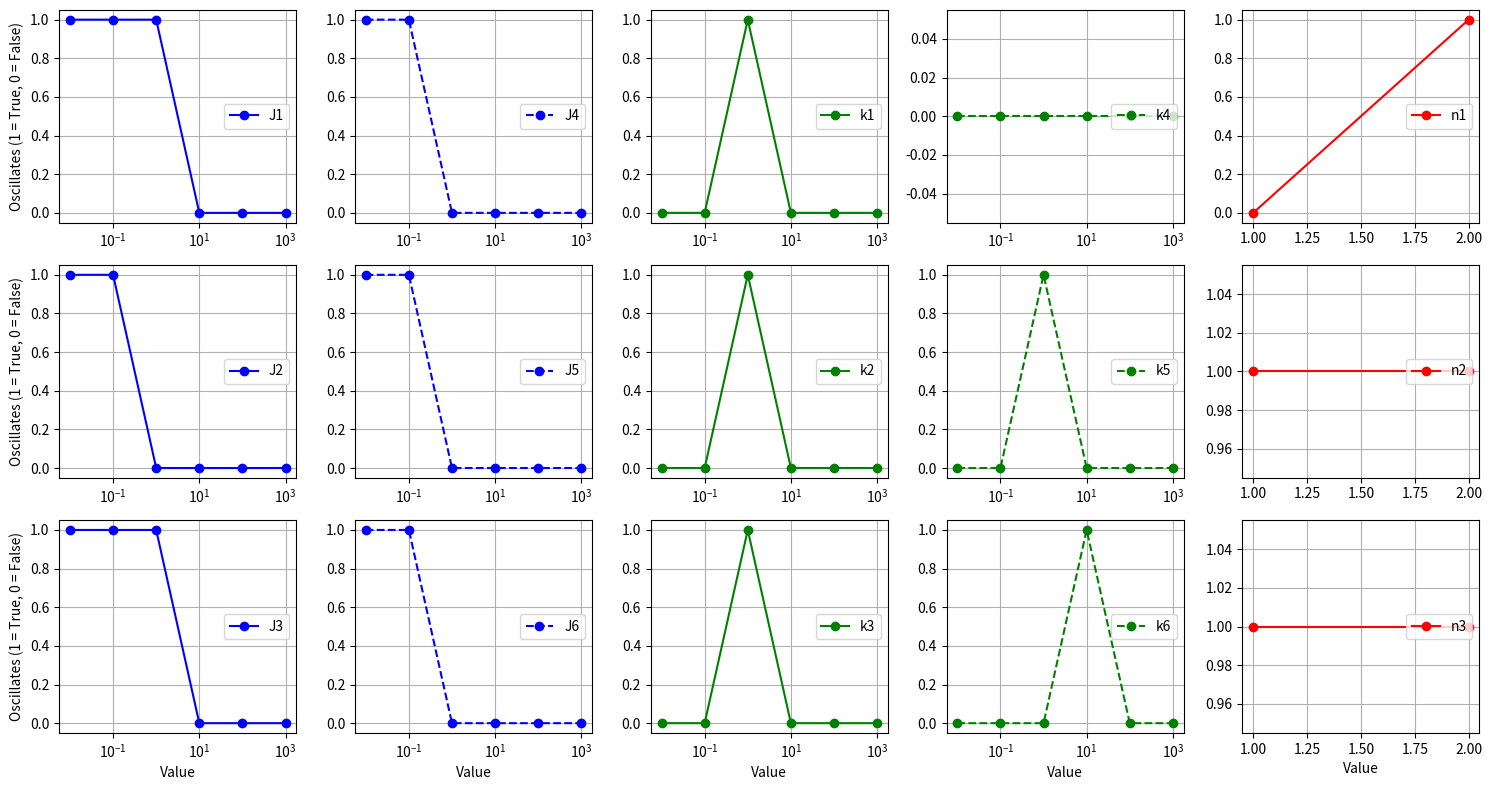

Recreate this plot in Python. (Note: this script raises an exception after producing the figure.)
import numpy as np
from scipy.integrate import odeint
import matplotlib.pyplot as plt

def coupled_system(y, t, params):
    A, B, C = y
    I = 1 
    k1, k2, k3, k4, k5, k6, J1, J2, J3, J4, J5, J6, n1, n2, n3 = \
        params['k1'], params['k2'], params['k3'], params['k4'], params['k5'], params['k6'], \
        params['J1'], params['J2'], params['J3'], params['J4'], params['J5'], params['J6'], \
        params['n1'], params['n2'], params['n3']
    
    dA_dt = I * k1 * (1 - A) / ((1 - A) + J1) - C * k4 * A / (A + J4**n1)
    dB_dt = k2 * (1 - B) / ((1 - B) + J2) - A * k5 * B / (B + J5**n2)
    dC_dt = k3 * (1 - C) / ((1 - C) + J3) - B * k6 * C / (C + J6**n3)
    
    return [dA_dt, dB_dt, dC_dt]

def simulate_system(params, y0, t):
    result = odeint(coupled_system, y0, t, args=(params,))
    return result


def check_oscillation(time_series, threshold=0.05):
    std_dev = np.std(time_series, axis=0)

    if all(std_dev > threshold):
        return True
    else:
        return False


params_base = {
    'k1': 1, 'k2': 0.5, 'k3': 1, 'k4': 2, 'k5': 2, 'k6': 2,
    'J1': 0.2, 'J2': 0.2, 'J3': 0.3, 'J4': 0.2, 'J5': 0.2, 'J6': 0.3,
    'n1': 2, 'n2': 2, 'n3': 2
}

t = np.linspace(0, 100, 1000)
y0 = [0.5, 0.5, 0.5]

# param_sweeps = {
#     'k1': [0.5, 1, 2, 3, 4, 5],
#     'k2': [0.5, 1, 2, 3, 4, 5],
#     'k3': [0.5, 1, 2, 3, 4, 5],
#     'k4': [0.5, 1, 2, 3, 4, 5],
#     'k5': [0.5, 1, 2, 3, 4, 5],
#     'k6': [0.5, 1, 2, 3, 4, 5],
#     'J1': [0.1, 0.2, 0.4, 0.6, 0.8, 1],
#     'J2': [0.1, 0.2, 0.4, 0.6, 0.8, 1],
#     'J3': [0.1, 0.2, 0.4, 0.6, 0.8, 1],
#     'J4': [0.1, 0.2, 0.4, 0.6, 0.8, 1],
#     'J5': [0.1, 0.2, 0.4, 0.6, 0.8, 1],
#     'J6': [0.1, 0.2, 0.4, 0.6, 0.8, 1],
#     'n1': [1, 2],
#     'n2': [1, 2],
#     'n3': [1, 2]
# }

param_sweeps = {
    'k1': [1e-2, 1e-1, 1e0, 1e1, 1e2, 1e3],
    'k2': [1e-2, 1e-1, 1e0, 1e1, 1e2, 1e3],
    'k3': [1e-2, 1e-1, 1e0, 1e1, 1e2, 1e3],
    'k4': [1e-2, 1e-1, 1e0, 1e1, 1e2, 1e3],
    'k5': [1e-2, 1e-1, 1e0, 1e1, 1e2, 1e3],
    'k6': [1e-2, 1e-1, 1e0, 1e1, 1e2, 1e3],
    'J1': [1e-2, 1e-1, 1e0, 1e1, 1e2, 1e3],
    'J2': [1e-2, 1e-1, 1e0, 1e1, 1e2, 1e3],
    'J3': [1e-2, 1e-1, 1e0, 1e1, 1e2, 1e3],
    'J4': [1e-2, 1e-1, 1e0, 1e1, 1e2, 1e3],
    'J5': [1e-2, 1e-1, 1e0, 1e1, 1e2, 1e3],
    'J6': [1e-2, 1e-1, 1e0, 1e1, 1e2, 1e3],
    'n1': [1, 2],
    'n2': [1, 2],
    'n3': [1, 2]
}


oscillation_results = []

for param_name, param_values in param_sweeps.items():
    for value in param_values:
        params = params_base.copy()
        params[param_name] = value
        result = simulate_system(params, y0, t)
        oscillates = check_oscillation(result)
        oscillation_results.append((param_name, value, oscillates))
oscillation_results = np.array(oscillation_results, dtype=[('param', 'U10'), ('value', 'f4'), ('oscillates', 'bool')])

rows = 3
cols = 5

fig, axs = plt.subplots(rows, cols, figsize=(15, 8))

if rows == 1:
    axs = np.array([axs])

param_groupings = {
    'J_col1': ['J1', 'J2', 'J3'],
    'J_col2': ['J4', 'J5', 'J6'],
    'K_col1': ['k1', 'k2', 'k3'],
    'K_col2': ['k4', 'k5', 'k6'],
    'N': ['n1', 'n2', 'n3']
}

colors = {
    'J_col1': "blue",
    'J_col2': "blue",
    'K_col1': "green",
    'K_col2': "green",
    'N': "red"
}


linestyle = {
    'J_col1': "-",
    'J_col2': "--",
    'K_col1': "-",
    'K_col2': "--",
    'N': "-"
}

for i, group in enumerate(param_groupings.keys()):
    params_to_plot = param_groupings[group]
    for j, param_name in enumerate(params_to_plot):
        if "1" in param_name or "4" in param_name:
            row = 0
        if "2" in param_name or "5" in param_name:
            row = 1
        if "3" in param_name or "6" in param_name:
            row = 2
        col = i
        values = oscillation_results[oscillation_results['param'] == param_name]
        axs[row, col].plot(values['value'], values['oscillates'], marker="o", linestyle=linestyle[group], color = colors[group])
        axs[row, 0].set_ylabel('Oscillates (1 = True, 0 = False)')
        axs[2, col].set_xlabel(f'Value')
        axs[row, col].grid(True)
        axs[row, col].legend({param_name}, loc = "center right")
        
        x_min = np.min(values['value'])
        x_max = np.max(values['value'])

        if param_name in ['k1', 'k2', 'k3', 'k4', 'k5', 'k6']:
            axs[row, col].set_xscale('log')
        if param_name in ['J1', 'J2', 'J3', 'J4', 'J5', 'J6']:
            axs[row, col].set_xscale('log')
        
plt.tight_layout()
plt.savefig("plots/oscillatory_behavior_baseline_log.pdf")
# plt.savefig("plots/oscillatory_behavior_baseline.pdf")
plt.show()
